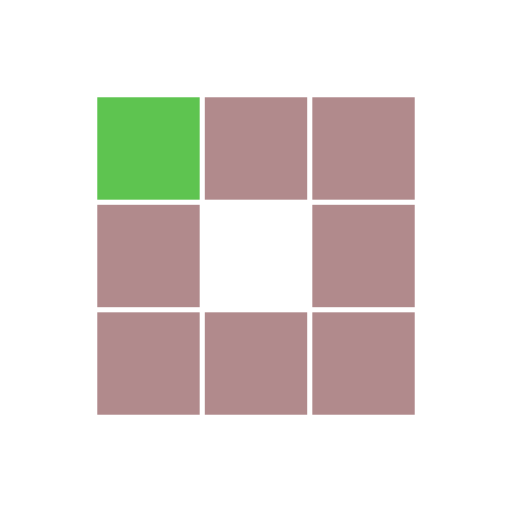
t = 0.00 s
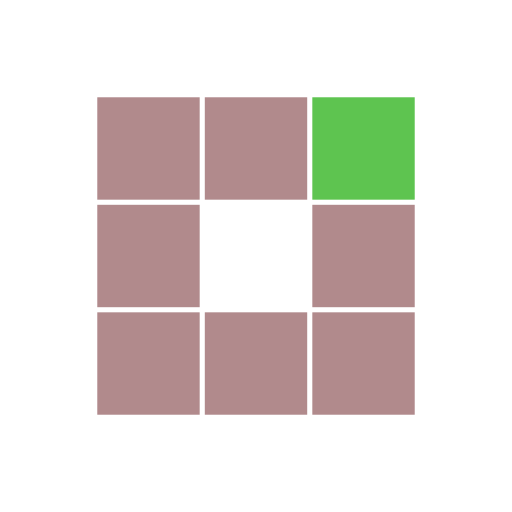
t = 0.31 s
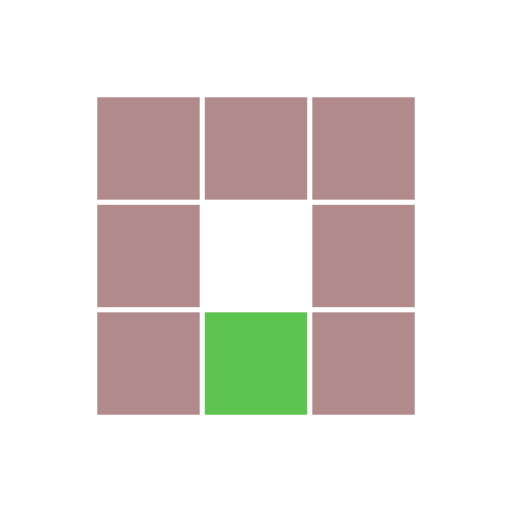
t = 0.63 s
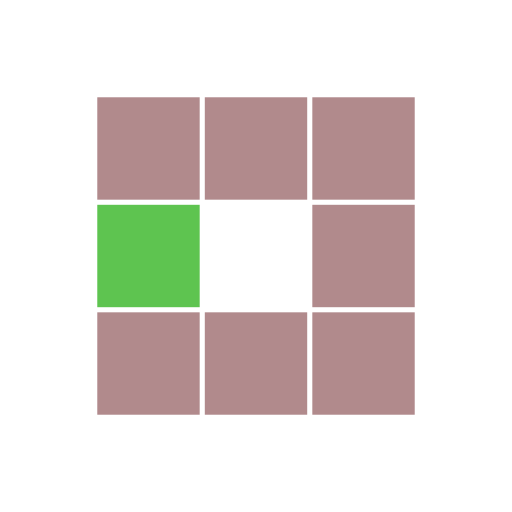
t = 0.94 s
t = 1.25 s: frame unchanged from t = 0.31 s, image omitted
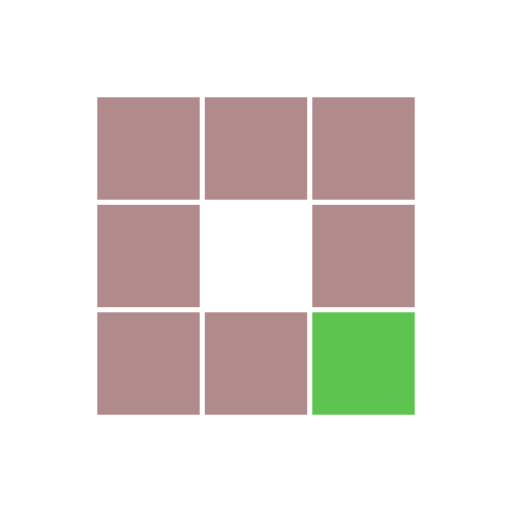
t = 1.53 s

The animated SVG that drew these frames (rendered in a browser with its animation timeline set to each time). Animation: 8 SMIL elements (animate=8); one cycle of 1.88 s, repeats indefinitely.

<?xml version="1.0" encoding="utf-8"?>
<svg xmlns="http://www.w3.org/2000/svg" xmlns:xlink="http://www.w3.org/1999/xlink" style="margin: auto; background: rgb(255, 255, 255); display: block; shape-rendering: auto;" width="200px" height="200px" viewBox="0 0 100 100" preserveAspectRatio="xMidYMid">
<rect x="19" y="19" width="20" height="20" fill="#b18a8c">
  <animate attributeName="fill" values="#5ec450;#b18a8c;#b18a8c" keyTimes="0;0.125;1" dur="1s" repeatCount="indefinite" begin="0s" calcMode="discrete"></animate>
</rect><rect x="40" y="19" width="20" height="20" fill="#b18a8c">
  <animate attributeName="fill" values="#5ec450;#b18a8c;#b18a8c" keyTimes="0;0.125;1" dur="1s" repeatCount="indefinite" begin="0.125s" calcMode="discrete"></animate>
</rect><rect x="61" y="19" width="20" height="20" fill="#b18a8c">
  <animate attributeName="fill" values="#5ec450;#b18a8c;#b18a8c" keyTimes="0;0.125;1" dur="1s" repeatCount="indefinite" begin="0.25s" calcMode="discrete"></animate>
</rect><rect x="19" y="40" width="20" height="20" fill="#b18a8c">
  <animate attributeName="fill" values="#5ec450;#b18a8c;#b18a8c" keyTimes="0;0.125;1" dur="1s" repeatCount="indefinite" begin="0.875s" calcMode="discrete"></animate>
</rect><rect x="61" y="40" width="20" height="20" fill="#b18a8c">
  <animate attributeName="fill" values="#5ec450;#b18a8c;#b18a8c" keyTimes="0;0.125;1" dur="1s" repeatCount="indefinite" begin="0.375s" calcMode="discrete"></animate>
</rect><rect x="19" y="61" width="20" height="20" fill="#b18a8c">
  <animate attributeName="fill" values="#5ec450;#b18a8c;#b18a8c" keyTimes="0;0.125;1" dur="1s" repeatCount="indefinite" begin="0.75s" calcMode="discrete"></animate>
</rect><rect x="40" y="61" width="20" height="20" fill="#b18a8c">
  <animate attributeName="fill" values="#5ec450;#b18a8c;#b18a8c" keyTimes="0;0.125;1" dur="1s" repeatCount="indefinite" begin="0.625s" calcMode="discrete"></animate>
</rect><rect x="61" y="61" width="20" height="20" fill="#b18a8c">
  <animate attributeName="fill" values="#5ec450;#b18a8c;#b18a8c" keyTimes="0;0.125;1" dur="1s" repeatCount="indefinite" begin="0.5s" calcMode="discrete"></animate>
</rect>
<!-- [ldio] generated by https://loading.io/ --></svg>
